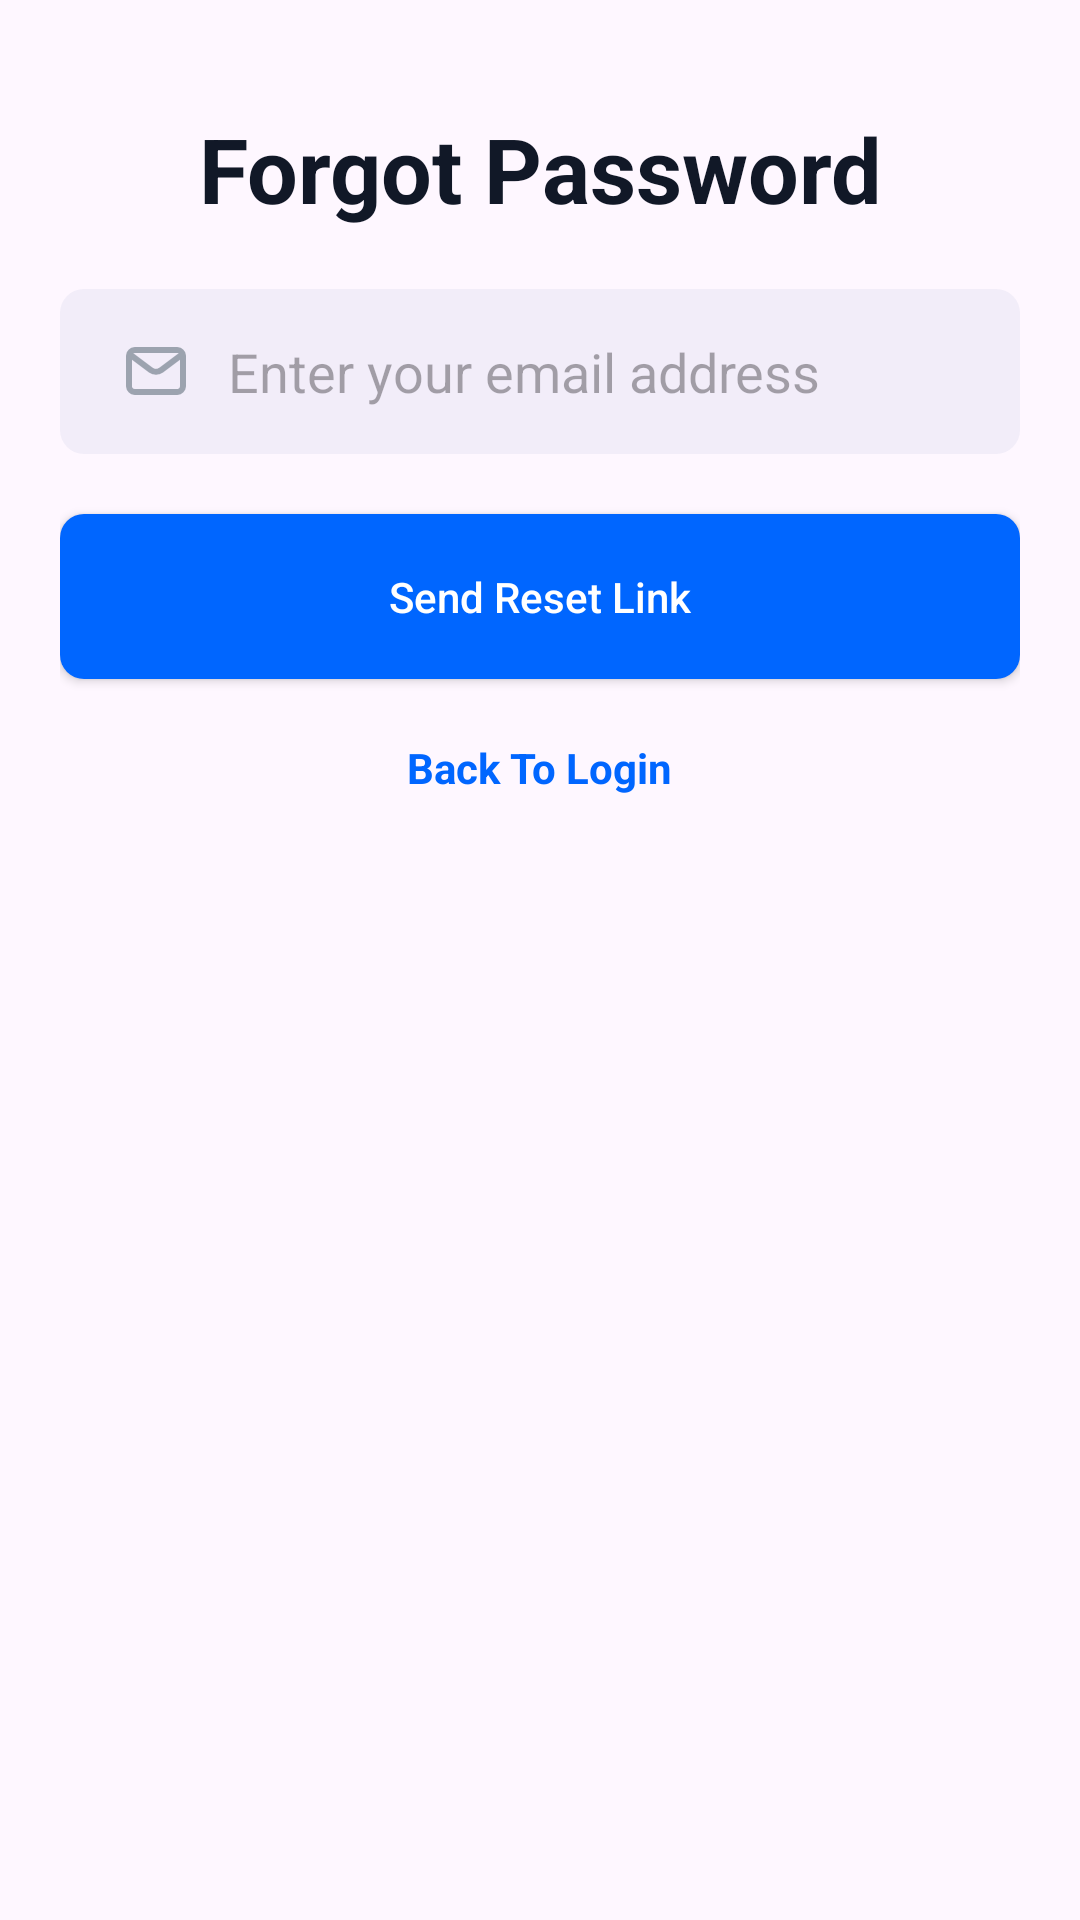

Here is an Android app screen rendered from its layout file. Give the layout XML and the strings, colors and styles it references.
<!-- AndroidManifest.xml: application theme Theme.PlacementProject -->
<!-- res/layout/dialog_forgotpass.xml -->
<?xml version="1.0" encoding="utf-8"?>
<androidx.constraintlayout.widget.ConstraintLayout xmlns:android="http://schemas.android.com/apk/res/android"
    xmlns:app="http://schemas.android.com/apk/res-auto"
    xmlns:tools="http://schemas.android.com/tools"
    android:layout_width="match_parent"
    android:background="@drawable/dialog_background"
    android:layout_height="wrap_content"
    android:id="@+id/dialogforgot"
    android:padding="20dp">

    <TextView
        android:id="@+id/textView4"
        android:layout_width="match_parent"
        android:layout_height="wrap_content"
        android:layout_marginTop="16dp"
        android:gravity="center"
        android:text="Forgot Password"
        android:textColor="@color/sign_in"
        android:textSize="30sp"
        android:textStyle="bold"
        app:layout_constraintEnd_toEndOf="parent"
        app:layout_constraintHorizontal_bias="1.0"
        app:layout_constraintStart_toStartOf="parent"
        app:layout_constraintTop_toTopOf="parent" />

    <EditText
        android:id="@+id/editTextTextEmailAddress"
        android:layout_width="match_parent"
        android:layout_height="55dp"
        android:layout_marginTop="20dp"
        android:background="@drawable/background_edittext"
        android:drawableLeft="@drawable/email_icon"
        android:drawablePadding="12dp"
        android:ems="10"
        android:hint="Enter your email address"
        android:inputType="textEmailAddress"
        android:paddingStart="20dp"
        app:layout_constraintEnd_toEndOf="parent"
        app:layout_constraintStart_toStartOf="parent"
        app:layout_constraintTop_toBottomOf="@+id/textView4" />

    <androidx.appcompat.widget.AppCompatButton
        android:id="@+id/btnreset"
        android:layout_width="match_parent"
        android:layout_height="55dp"
        android:layout_marginTop="20dp"
        android:background="@drawable/background_button"
        android:text="Send Reset Link"
        android:textAllCaps="false"
        android:textColor="@color/white"
        app:layout_constraintEnd_toEndOf="parent"
        app:layout_constraintStart_toStartOf="parent"
        app:layout_constraintTop_toBottomOf="@+id/editTextTextEmailAddress" />

    <TextView
        android:id="@+id/backtologin"
        android:layout_width="wrap_content"
        android:layout_height="wrap_content"
        android:layout_marginTop="20dp"
        android:text="Back To Login"
        android:textColor="@color/ourblue"
        android:textStyle="bold"
        app:layout_constraintEnd_toEndOf="parent"
        app:layout_constraintStart_toStartOf="parent"
        app:layout_constraintTop_toBottomOf="@+id/btnreset" />

</androidx.constraintlayout.widget.ConstraintLayout>
<!-- resources referenced by this layout -->
<resources>
  <color name="ourblue">#0066FF</color>
  <color name="sign_in">#111827</color>
  <color name="white">#FFFFFFFF</color>
  <!-- drawable background_button (drawable) -->
  <?xml version="1.0" encoding="utf-8"?>
  <shape xmlns:android="http://schemas.android.com/apk/res/android">
      <corners android:radius="8dp"/>
      <solid android:color="#0066FF"/>
  </shape>
  <!-- drawable background_edittext (drawable) -->
  <?xml version="1.0" encoding="utf-8"?>
  <shape xmlns:android="http://schemas.android.com/apk/res/android" android:shape="rectangle">
      <solid android:color="#0D174188"/>
      <corners android:radius="8dp"/>
  </shape>
  <!-- drawable email_icon (drawable) -->
  <vector xmlns:android="http://schemas.android.com/apk/res/android"
      android:width="24dp"
      android:height="24dp"
      android:viewportWidth="24"
      android:viewportHeight="24">
    <path
        android:pathData="M4,7L10.2,11.65C11.267,12.45 12.733,12.45 13.8,11.65L20,7"
        android:strokeLineJoin="round"
        android:strokeWidth="2"
        android:fillColor="#00000000"
        android:strokeColor="#9CA3AF"
        android:strokeLineCap="round"/>
    <path
        android:pathData="M5,5L19,5A2,2 0,0 1,21 7L21,17A2,2 0,0 1,19 19L5,19A2,2 0,0 1,3 17L3,7A2,2 0,0 1,5 5z"
        android:strokeWidth="2"
        android:fillColor="#00000000"
        android:strokeColor="#9CA3AF"
        android:strokeLineCap="round"/>
  </vector>
  <style name="Theme.PlacementProject" parent="Base.Theme.PlacementProject" />
  <style name="Base.Theme.PlacementProject" parent="Theme.Material3.DayNight.NoActionBar">
          
          
      </style>
</resources>
